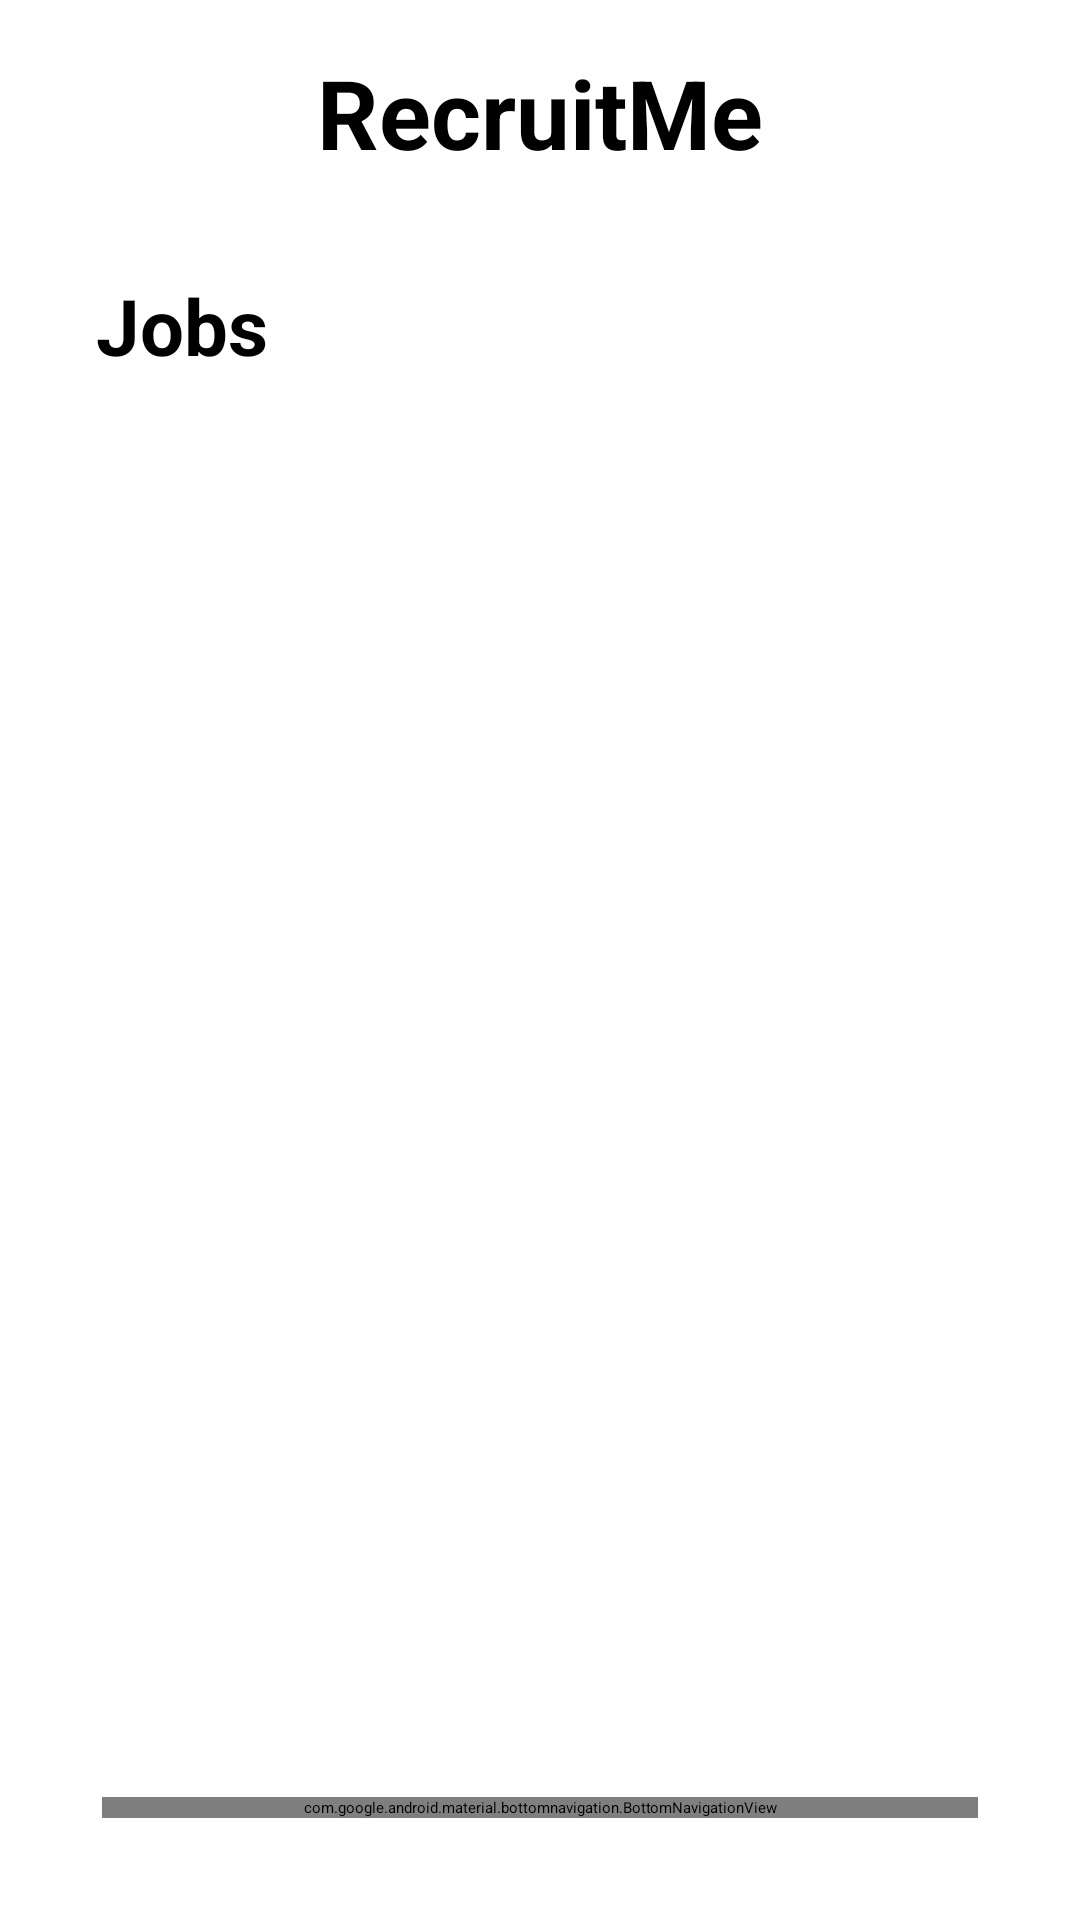

The Android layout XML behind this screen, and the referenced resources:
<!-- AndroidManifest.xml: application theme Theme.RecruitMe -->
<!-- res/layout/activity_company_jobs.xml -->
<?xml version="1.0" encoding="utf-8"?>
<LinearLayout xmlns:android="http://schemas.android.com/apk/res/android"
    xmlns:app="http://schemas.android.com/apk/res-auto"
    xmlns:tools="http://schemas.android.com/tools"
    android:layout_width="match_parent"
    android:layout_height="match_parent"
    android:orientation="vertical"
    android:padding="16dp"
    tools:context=".CompanyJobsActivity">

    <TextView
        android:layout_width="match_parent"
        android:layout_height="wrap_content"
        android:text="@string/AppTitle"
        android:textAlignment="center"
        android:textStyle="bold"
        android:textSize="32sp"
        android:layout_marginBottom="32dp"
        />

    <LinearLayout
        android:layout_width="match_parent"
        android:layout_height="wrap_content"
        android:gravity="center_vertical"
        android:layout_marginBottom="20dp"
        android:paddingHorizontal="16dp"
        android:orientation="horizontal">
      <TextView
            android:layout_width="0dp"
            android:layout_height="wrap_content"
            android:text="@string/jobs"
            android:layout_weight="1"
            android:textStyle="bold"
            android:textSize="26sp"
            />

        <ImageView
            android:layout_width="wrap_content"
            android:layout_height="wrap_content"
            android:paddingHorizontal="10dp"
            android:id="@+id/AddButton"
            app:srcCompat="@drawable/ic_add_jobs"
            android:contentDescription="@string/add_jobs_button" />
    </LinearLayout>

    <ListView
        android:layout_width="match_parent"
        android:layout_height="0dp"
        android:layout_weight="1"
        android:id="@+id/JobsList"
        />
    <com.google.android.material.bottomnavigation.BottomNavigationView
        android:layout_width="match_parent"
        android:layout_height="wrap_content"
        android:layout_margin="18dp"
        app:menu="@menu/company_menu"
        android:id="@+id/CompanyNavigation"
        android:background="@drawable/bottom_navigation_background"
        />

</LinearLayout>
<!-- resources referenced by this layout -->
<resources>
  <!-- drawable bottom_navigation_background (drawable) -->
  <?xml version="1.0" encoding="utf-8"?>
  <shape xmlns:android="http://schemas.android.com/apk/res/android"
      android:shape="rectangle">
      <corners android:radius="8dp" />
      <solid android:color="@color/background" />
      <stroke android:width="2dp"
          android:color="@color/accent"
          />
  </shape>
  <!-- drawable ic_add_jobs (drawable) -->
  <vector android:height="24dp" android:tint="#E6EEF7"
      android:viewportHeight="24" android:viewportWidth="24"
      android:width="24dp" xmlns:android="http://schemas.android.com/apk/res/android">
      <path android:fillColor="@android:color/white" android:pathData="M4,6L2,6v14c0,1.1 0.9,2 2,2h14v-2L4,20L4,6zM20,2L8,2c-1.1,0 -2,0.9 -2,2v12c0,1.1 0.9,2 2,2h12c1.1,0 2,-0.9 2,-2L22,4c0,-1.1 -0.9,-2 -2,-2zM19,11h-4v4h-2v-4L9,11L9,9h4L13,5h2v4h4v2z"/>
  </vector>
  <string name="AppTitle">RecruitMe</string>
  <string name="add_jobs_button">Add Jobs Button</string>
  <string name="jobs">Jobs</string>
  <style name="Theme.RecruitMe" parent="Theme.AppCompat.NoActionBar">
  
          <item name="android:windowBackground"> @color/background</item>
          <item name="android:textAppearance"> @style/AppTextStyle</item>
          
          <item name="colorPrimary">@color/accent</item>
          <item name="colorPrimaryVariant">@color/accent</item>
          <item name="colorOnPrimary">@color/background</item>
          
          <item name="colorSecondary">@color/error</item>
          <item name="colorSecondaryVariant">@color/error</item>
          <item name="colorOnSecondary">@color/foreground</item>
          
          <item name="android:statusBarColor">?attr/colorPrimaryVariant</item>
          
      </style>
  <color name="background">#FF1B1726</color>
  <color name="accent">#FF0DF5E3</color>
  <style name="AppTextStyle">
          <item name="android:textColor">@color/foreground</item>
          <item name="android:textSize">16sp</item>
      </style>
  <color name="error">#FFF25F5F</color>
  <color name="foreground">#FFE6EEF7</color>
</resources>
